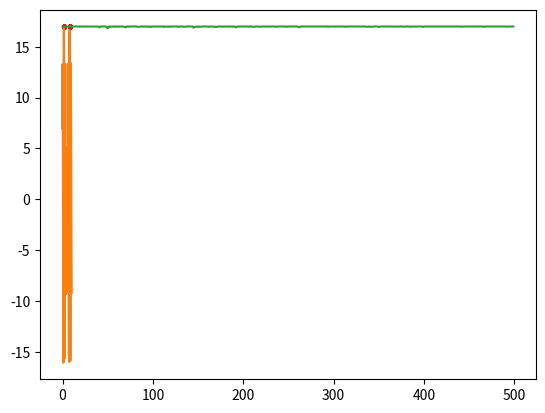

Python code for this plot:
import matplotlib.pyplot as plt
import math
import random

"""
函数里面所有以plot开头的函数都可以注释掉，没有影响
求解的目标表达式为：
y = 10 * math.sin(5 * x) + 7 * math.cos(4 * x)
"""


def main():
    print('y = 10 * math.sin(5 * x) + 7 * math.cos(4 * x)')
    plot_obj_func()
    pop_size = 500  # 种群数量
    upper_limit = 10  # 基因中允许出现的最大值
    chromosome_length = 10  # 染色体长度
    iter = 500
    pc = 0.6 # 杂交概率
    pm = 0.01  # 变异概率
    results = []  # 存储每一代的最优解，N个二元组
    # pop = [[0, 1, 0, 1, 0, 1, 0, 1, 0, 1] for i in range(pop_size)]
    pop = init_population(pop_size, chromosome_length)
    best_X = []
    best_Y = []
    for i in range(iter):
        obj_value = calc_obj_value(pop, chromosome_length, upper_limit)  # 个体评价，有负值
        fit_value = calc_fit_value(obj_value)  # 个体适应度，不好的归0，可以理解为去掉上面的负值
        best_individual, best_fit = find_best(pop, fit_value)  # 第一个是最优基因序列, 第二个是对应的最佳个体适度
        # 下面这句就是存放每次迭代的最优x值是最佳y值
        results.append([binary2decimal(best_individual, upper_limit, chromosome_length), best_fit])

        # 查看一下种群分布
        # plot_currnt_individual(decode_chromosome(pop, chromosome_length, upper_limit), obj_value)

        selection(pop, fit_value)  # 选择
        crossover(pop, pc)  # 染色体交叉（最优个体之间进行0、1互换）
        mutation(pop, pm)  # 染色体变异（其实就是随机进行0、1取反）
        # 最优解的变化
        if iter % 20 == 0:
            best_X.append(results[-1][0])
            best_Y.append(results[-1][1])
    print("x = %f, y = %f" % (results[-1][0], results[-1][1]))
    # 看种群点的选择
    plt.scatter(best_X, best_Y, s=3, c='r')
    X1 = [i / float(10) for i in range(0, 100, 1)]
    Y1 = [10 * math.sin(5 * x) + 7 * math.cos(4 * x) for x in X1]
    plt.plot(X1, Y1)
    plt.show()
    # 看迭代曲线
    plot_iter_curve(iter, results)


# 看看我们要处理的目标函数
def plot_obj_func():
    """y = 10 * math.sin(5 * x) + 7 * math.cos(4 * x)"""
    X1 = [i / float(10) for i in range(0, 100, 1)]
    Y1 = [10 * math.sin(5 * x) + 7 * math.cos(4 * x) for x in X1]
    plt.plot(X1, Y1)
    plt.show()


# 看看当前种群个体的落点情况
def plot_currnt_individual(X, Y):
    X1 = [i / float(10) for i in range(0, 100, 1)]
    Y1 = [10 * math.sin(5 * x) + 7 * math.cos(4 * x) for x in X1]
    plt.plot(X1, Y1)
    plt.scatter(X, Y, c='r', s=5)
    plt.show()


# 看看最终的迭代变化曲线
def plot_iter_curve(iter, results):
    X = [i for i in range(iter)]
    Y = [results[i][1] for i in range(iter)]
    plt.plot(X, Y)
    plt.show()


# 计算2进制序列代表的数值
def binary2decimal(binary, upper_limit, chromosome_length):
    t = 0
    for j in range(len(binary)):
        t += binary[j] * 2 ** j
    t = t * upper_limit / (2 ** chromosome_length - 1)
    return t


def init_population(pop_size, chromosome_length):
    # 形如[[0,1,..0,1],[0,1,..0,1]...]
    pop = [[random.randint(0, 1) for i in range(chromosome_length)] for j in range(pop_size)]
    return pop


# 解码并计算值
def decode_chromosome(pop, chromosome_length, upper_limit):
    X = []
    for ele in pop:
        temp = 0
        # 二进制变成实数，种群中的每个个体对应一个数字
        for i, coff in enumerate(ele):
            # 就是把二进制转化为十进制的
            temp += coff * (2 ** i)

        # 这个是把前面得到的那个十进制的数，再次缩放为另一个实数
        # 注意这个实数范围更广泛，可以是小数了，而前面二进制解码后只能是十进制的数
        # [redacted]
        X.append(temp * upper_limit / (2 ** chromosome_length - 1))
    return X


def calc_obj_value(pop, chromosome_length, upper_limit):
    obj_value = []
    X = decode_chromosome(pop, chromosome_length, upper_limit)
    for x in X:
        # 把缩放过后的那个数，带入我们要求的公式中
        # 种群中个体有几个，就有几个这种“缩放过后的数”
        obj_value.append(10 * math.sin(5 * x) + 7 * math.cos(4 * x))
    # 这里先返回带入公式计算后的数值列表，作为种群个体优劣的评价
    return obj_value


# 淘汰
def calc_fit_value(obj_value):
    fit_value = []
    # 去掉小于0的值，更改c_min会改变淘汰的下限
    # 比如设成10可以加快收敛
    # 但是如果设置过大，有可能影响了全局最优的搜索
    c_min = 10
    for value in obj_value:
        if value > c_min:
            temp = value
        else:
            temp = 0.
        fit_value.append(temp)
    # fit_value保存的是活下来的值
    return fit_value


# 找出最优解和最优解的基因编码
def find_best(pop, fit_value):
    # 用来存最优基因编码
    best_individual = []
    # 先假设第一个基因的适应度最好
    best_fit = fit_value[0]
    for i in range(1, len(pop)):
        if (fit_value[i] > best_fit):
            best_fit = fit_value[i]
            best_individual = pop[i]
    # best_fit是值
    # best_individual是基因序列
    return best_individual, best_fit


# 计算累计概率
def cum_sum(fit_value):
    # 输入[1, 2, 3, 4, 5]，返回[1,3,6,10,15]，matlab的一个函数
    # 这个地方遇坑，局部变量如果赋值给引用变量，在函数周期结束后，引用变量也将失去这个值
    temp = fit_value[:]
    for i in range(len(temp)):
        fit_value[i] = (sum(temp[:i + 1]))


# 轮赌法选择
def selection(pop, fit_value):
    # https://blog.csdn.net/pymqq/article/details/51375522

    p_fit_value = []
    # 适应度总和
    total_fit = sum(fit_value)
    # 归一化，使概率总和为1
    for i in range(len(fit_value)):
        p_fit_value.append(fit_value[i] / total_fit)
    # 概率求和排序

    # https://www.cnblogs.com/LoganChen/p/7509702.html
    cum_sum(p_fit_value) # 计算累计概率
    pop_len = len(pop)
    # 类似搞一个转盘吧下面这个的意思
    ms = sorted([random.random() for i in range(pop_len)])
    fitin = 0
    newin = 0
    newpop = pop[:]
    # 转轮盘选择法
    while newin < pop_len:
        # 如果这个概率大于随机出来的那个概率，就选这个
        if (ms[newin] < p_fit_value[fitin]):
            newpop[newin] = pop[fitin]
            newin = newin + 1
        else:
            fitin = fitin + 1
    # 这里注意一下，因为random.random()不会大于1，所以保证这里的newpop规格会和以前的一样
    # 而且这个pop里面会有不少重复的个体，保证种群数量一样

    # 之前是看另一个人的程序，感觉他这里有点bug，要适当修改
    pop = newpop[:]


# 杂交
def crossover(pop, pc):
    # 一定概率杂交，主要是杂交种群种相邻的两个个体
    pop_len = len(pop)
    for i in range(pop_len - 1):
        # 随机看看达到杂交概率没
        if (random.random() < pc):
            # 随机选取杂交点，然后交换数组
            cpoint = random.randint(0, len(pop[0]))
            temp1 = []
            temp2 = []
            temp1.extend(pop[i][0:cpoint])
            temp1.extend(pop[i + 1][cpoint:len(pop[i])])
            temp2.extend(pop[i + 1][0:cpoint])
            temp2.extend(pop[i][cpoint:len(pop[i])])
            pop[i] = temp1[:]
            pop[i + 1] = temp2[:]


# 基因突变
def mutation(pop, pm):
    px = len(pop)
    py = len(pop[0])
    # 每条染色体随便选一个杂交
    for i in range(px):
        if (random.random() < pm):
            mpoint = random.randint(0, py - 1)
            if (pop[i][mpoint] == 1):
                pop[i][mpoint] = 0
            else:
                pop[i][mpoint] = 1


if __name__ == '__main__':
    main()
